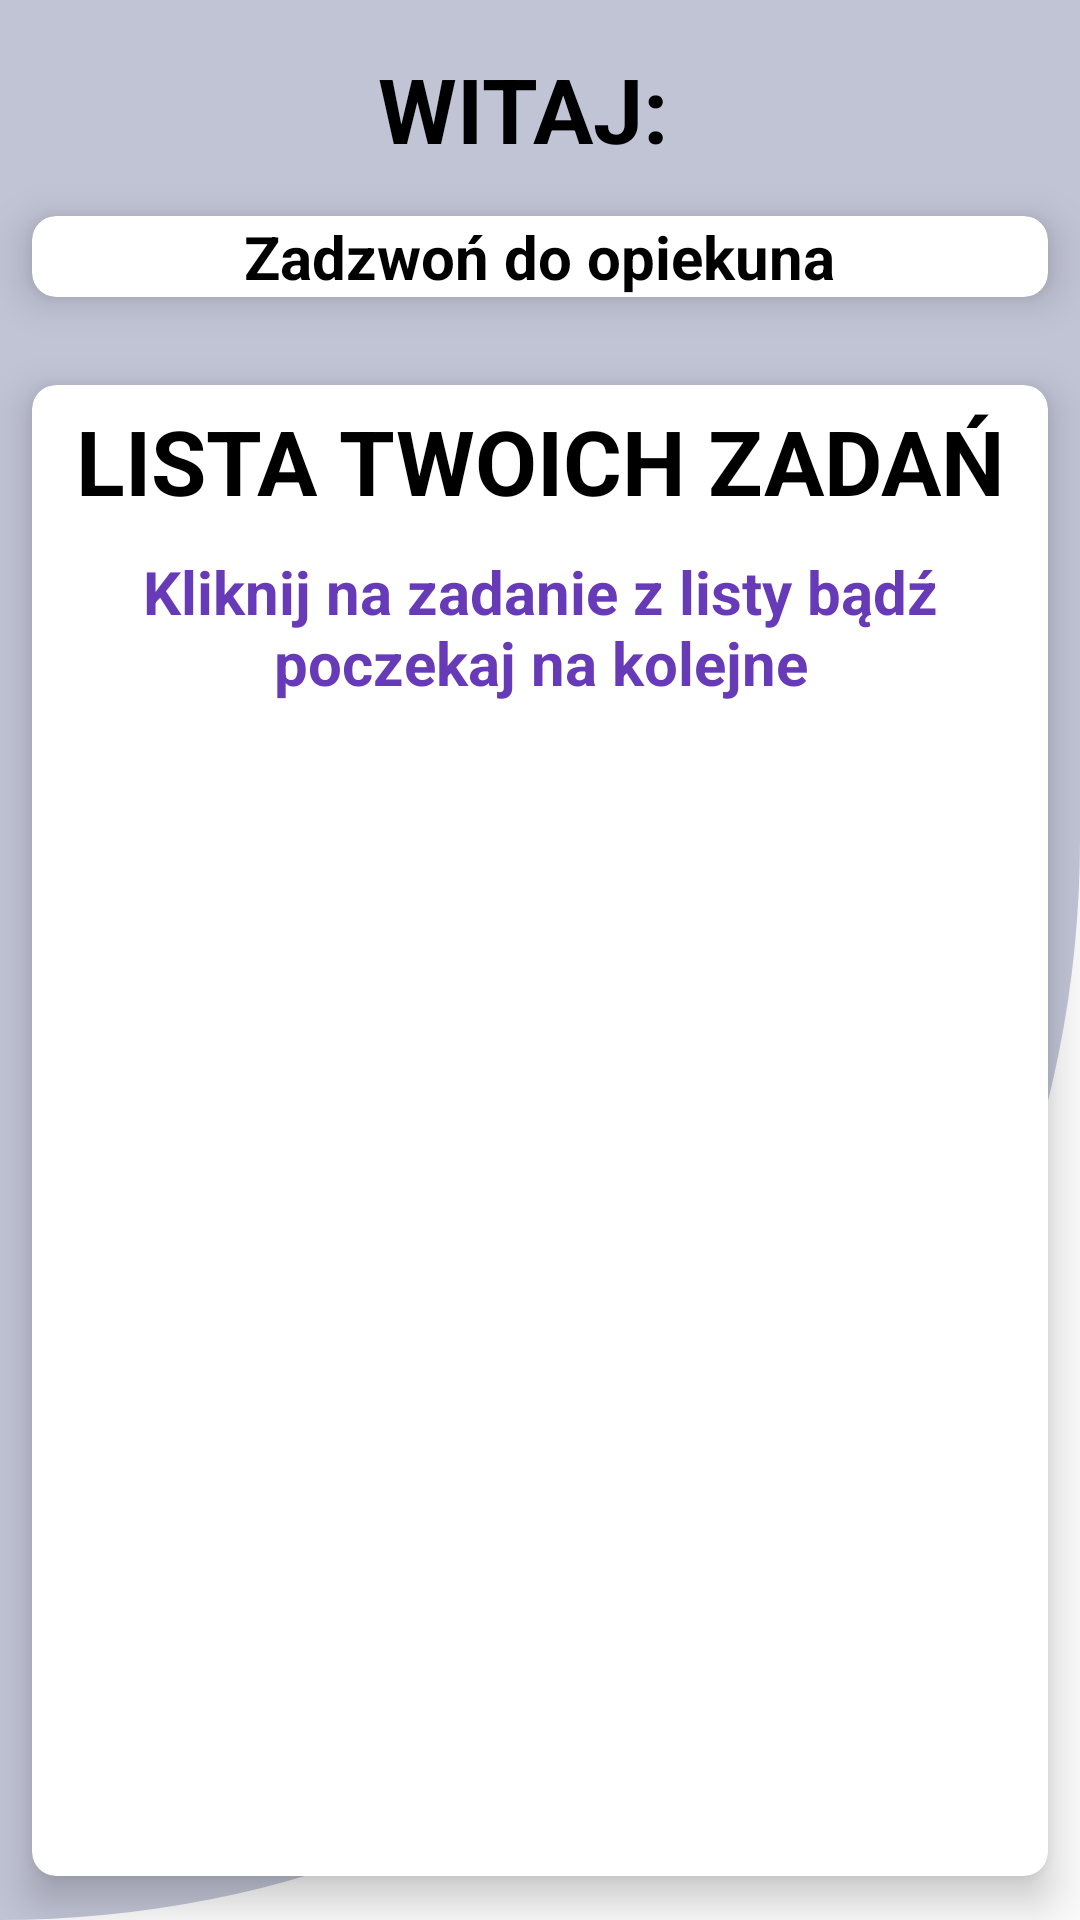

Reconstruct the res/layout file that produces this screen, plus the resources it refers to.
<!-- AndroidManifest.xml: application theme Theme.AppCompat.Light -->
<!-- res/layout/fragment_menu_patient.xml -->
<?xml version="1.0" encoding="utf-8"?>
<androidx.constraintlayout.widget.ConstraintLayout
    xmlns:android="http://schemas.android.com/apk/res/android"
    xmlns:app="http://schemas.android.com/apk/res-auto"
    xmlns:tools="http://schemas.android.com/tools"
    android:layout_width="match_parent"
    android:layout_height="match_parent"
    android:background="@drawable/cut_card_background"
    tools:context=".fragments.MenuPatientFragment">

    <LinearLayout
        android:layout_width="match_parent"
        android:layout_height="match_parent"
        android:orientation="vertical">

        <TextView
            android:id="@+id/idPatient"
            android:layout_width="match_parent"
            android:layout_height="wrap_content"
            android:layout_marginStart="29dp"
            android:layout_marginTop="16dp"
            android:layout_marginEnd="40dp"
            android:layout_marginBottom="1dp"
            android:text="WITAJ:"
            android:textAlignment="center"
            android:textColor="@color/colorBlack"
            android:textSize="30sp"
            android:textStyle="bold" />



            <androidx.cardview.widget.CardView
                android:id="@+id/call"
                android:layout_width="match_parent"
                android:layout_height="wrap_content"
                android:layout_gravity="fill"
                app:cardCornerRadius="8dp"
                app:cardElevation="8dp"
                app:cardUseCompatPadding="true">

                <LinearLayout
                    android:layout_width="wrap_content"
                    android:layout_height="wrap_content"
                    android:layout_gravity="center_vertical|center_horizontal"
                    android:gravity="center"
                    android:orientation="vertical"
                    tools:ignore="UseCompoundDrawables">

                    <ImageView
                        android:layout_width="wrap_content"
                        android:layout_height="wrap_content"
                        android:contentDescription="@string/todo"
                        android:src="@drawable/ic_call" />

                    <TextView
                        android:layout_width="wrap_content"
                        android:layout_height="wrap_content"
                        android:text="Zadzwoń do opiekuna"
                        android:textStyle="bold"
                        android:textColor="@color/colorBlack"
                        android:textSize="20sp" />
                </LinearLayout>


            </androidx.cardview.widget.CardView>


        <androidx.cardview.widget.CardView
            android:id="@+id/cardMenuPatients"
            android:layout_width="match_parent"
            android:layout_height="match_parent"
            android:layout_gravity="top"
            app:cardCornerRadius="8dp"
            app:cardElevation="8dp"
            app:cardUseCompatPadding="true"
            app:strokeWidth="20dp"
            android:background="@drawable/frame_card">

            <LinearLayout
                android:layout_width="match_parent"
                android:layout_height="wrap_content"
                android:layout_gravity="top"
                android:orientation="vertical"
                tools:ignore="UseCompoundDrawables">

                <TextView
                    android:layout_width="match_parent"
                    android:layout_height="match_parent"
                    android:text="LISTA TWOICH ZADAŃ"
                    android:textStyle="bold"
                    android:textColor="@color/black"
                    android:textAlignment="center"
                    android:textSize="30sp"
                    android:layout_margin="5dp"/>

                <TextView
                    android:layout_width="match_parent"
                    android:layout_height="match_parent"
                    android:text="Kliknij na zadanie z listy bądź poczekaj na kolejne"
                    android:textStyle="bold"
                    android:textColor="@color/md_deep_purple_500"
                    android:textAlignment="center"
                    android:textSize="20sp"
                    android:layout_margin="5dp"/>


                <androidx.recyclerview.widget.RecyclerView
                    android:background="@drawable/view_background"
                    android:layout_margin="10dp"
                    android:id="@+id/mainRecyclerView"
                    android:layout_width="match_parent"
                    android:layout_height="match_parent"
                    tools:listitem="@layout/list_card_view" />

            </LinearLayout>

        </androidx.cardview.widget.CardView>

    </LinearLayout>
</androidx.constraintlayout.widget.ConstraintLayout>
<!-- res/layout/list_card_view.xml (included above) -->
<?xml version="1.0" encoding="utf-8"?>
<androidx.cardview.widget.CardView
    xmlns:android="http://schemas.android.com/apk/res/android"
    xmlns:app="http://schemas.android.com/apk/res-auto"
    xmlns:tools="http://schemas.android.com/tools"
    android:layout_width="match_parent"
    android:layout_height="wrap_content"
    android:layout_margin="10dp"
    app:cardElevation="6dp"
    android:id="@+id/cardView"
    android:foreground="?selectableItemBackground"
    android:clickable="true"
   >

    <LinearLayout
        android:layout_width="match_parent"
        android:layout_height="wrap_content"
        android:orientation="horizontal"
        android:padding="5dp">

        <ImageView
            android:id="@+id/taskIcon"
            android:layout_width="50dp"
            android:layout_marginLeft="5dp"
            android:layout_height="50dp" />

        <LinearLayout
            android:layout_width="match_parent"
            android:layout_height="wrap_content"
            android:layout_marginLeft="15dp"
            android:orientation="vertical">

        <TextView
            android:id="@+id/todoTitle"
            android:layout_width="match_parent"
            android:layout_height="wrap_content"
            android:text="Item"
            android:textSize="20sp"
            android:textStyle="bold" />

            <TextView
                android:id="@+id/todoPatient"
                android:layout_width="match_parent"
                android:layout_height="20dp"
                android:text="Opis zadania"
                android:textSize="15dp"
                tools:ignore="SpeakableTextPresentCheck" />

            <TextView
                android:id="@+id/todoDate"
                android:layout_width="match_parent"
                android:layout_height="wrap_content"
                android:text="Data"
                android:textSize="15dp" />


        </LinearLayout>
    </LinearLayout>

</androidx.cardview.widget.CardView>
<!-- resources referenced by this layout -->
<resources>
  <color name="black">#FF000000</color>
  <color name="colorBlack">#000000</color>
  <color name="md_deep_purple_500">#673AB7</color>
  <!-- drawable cut_card_background (drawable) -->
  <?xml version="1.0" encoding="utf-8"?>
  <shape xmlns:android="http://schemas.android.com/apk/res/android"
      android:shape= "rectangle">
  
      <solid android:color="#C1C4D5"/>
  
      <corners
          android:topLeftRadius="0dp"
          android:bottomLeftRadius="0dp"
          android:bottomRightRadius="400dp"
          android:topRightRadius="0dp"
        />
  
  </shape>
  <!-- drawable view_background (drawable) -->
  <?xml version="1.0" encoding="utf-8"?>
  <shape xmlns:android="http://schemas.android.com/apk/res/android"
      android:shape= "rectangle">
  
      <solid android:color="#C1C4D5"/>
  
      <corners
          android:topLeftRadius="10dp"
          android:bottomLeftRadius="10dp"
          android:bottomRightRadius="10dp"
          android:topRightRadius="10dp"
          />
  
  </shape>
  <string name="todo">TODO</string>
</resources>
